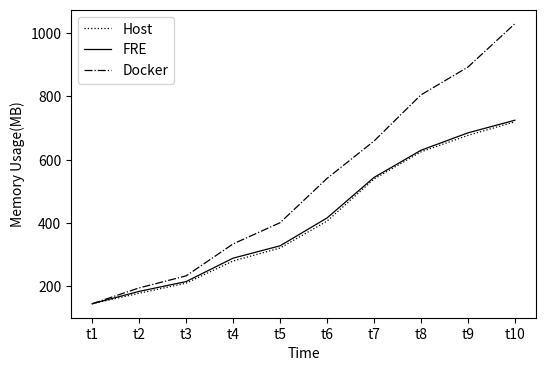

Python code for this plot: (Note: this script raises an exception after producing the figure.)
import matplotlib.pyplot as plt

fz = 10

image_list = ["t1", "t2", "t3", "t4", "t5", "t6", "t7", "t8", "t9", "t10"]

host_list = [145, 178, 210, 280, 321, 406, 539, 625, 677, 720]
fre_list = [145, 184, 215, 289, 328, 416, 544, 630, 685, 725]
docker_list = [145, 195, 233, 334, 401, 541, 659, 805, 893, 1030]

plt.figure(figsize=(6, 4))

plt.plot(image_list, host_list, ':', color='k', label="Host", linewidth=0.9)
plt.plot(image_list, fre_list, '-', color='k', label="FRE", linewidth=0.9)
plt.plot(image_list, docker_list, '-.', color='k', label="Docker", linewidth=0.9)

plt.xlabel('Time', fontsize=fz)
plt.ylabel('Memory Usage(MB)', fontsize=fz)
plt.legend(loc='best', fontsize=fz)
plt.tick_params(labelsize=fz)

plt.savefig("output/mem_2.png", dpi=300, bbox_inches='tight')
plt.close()
